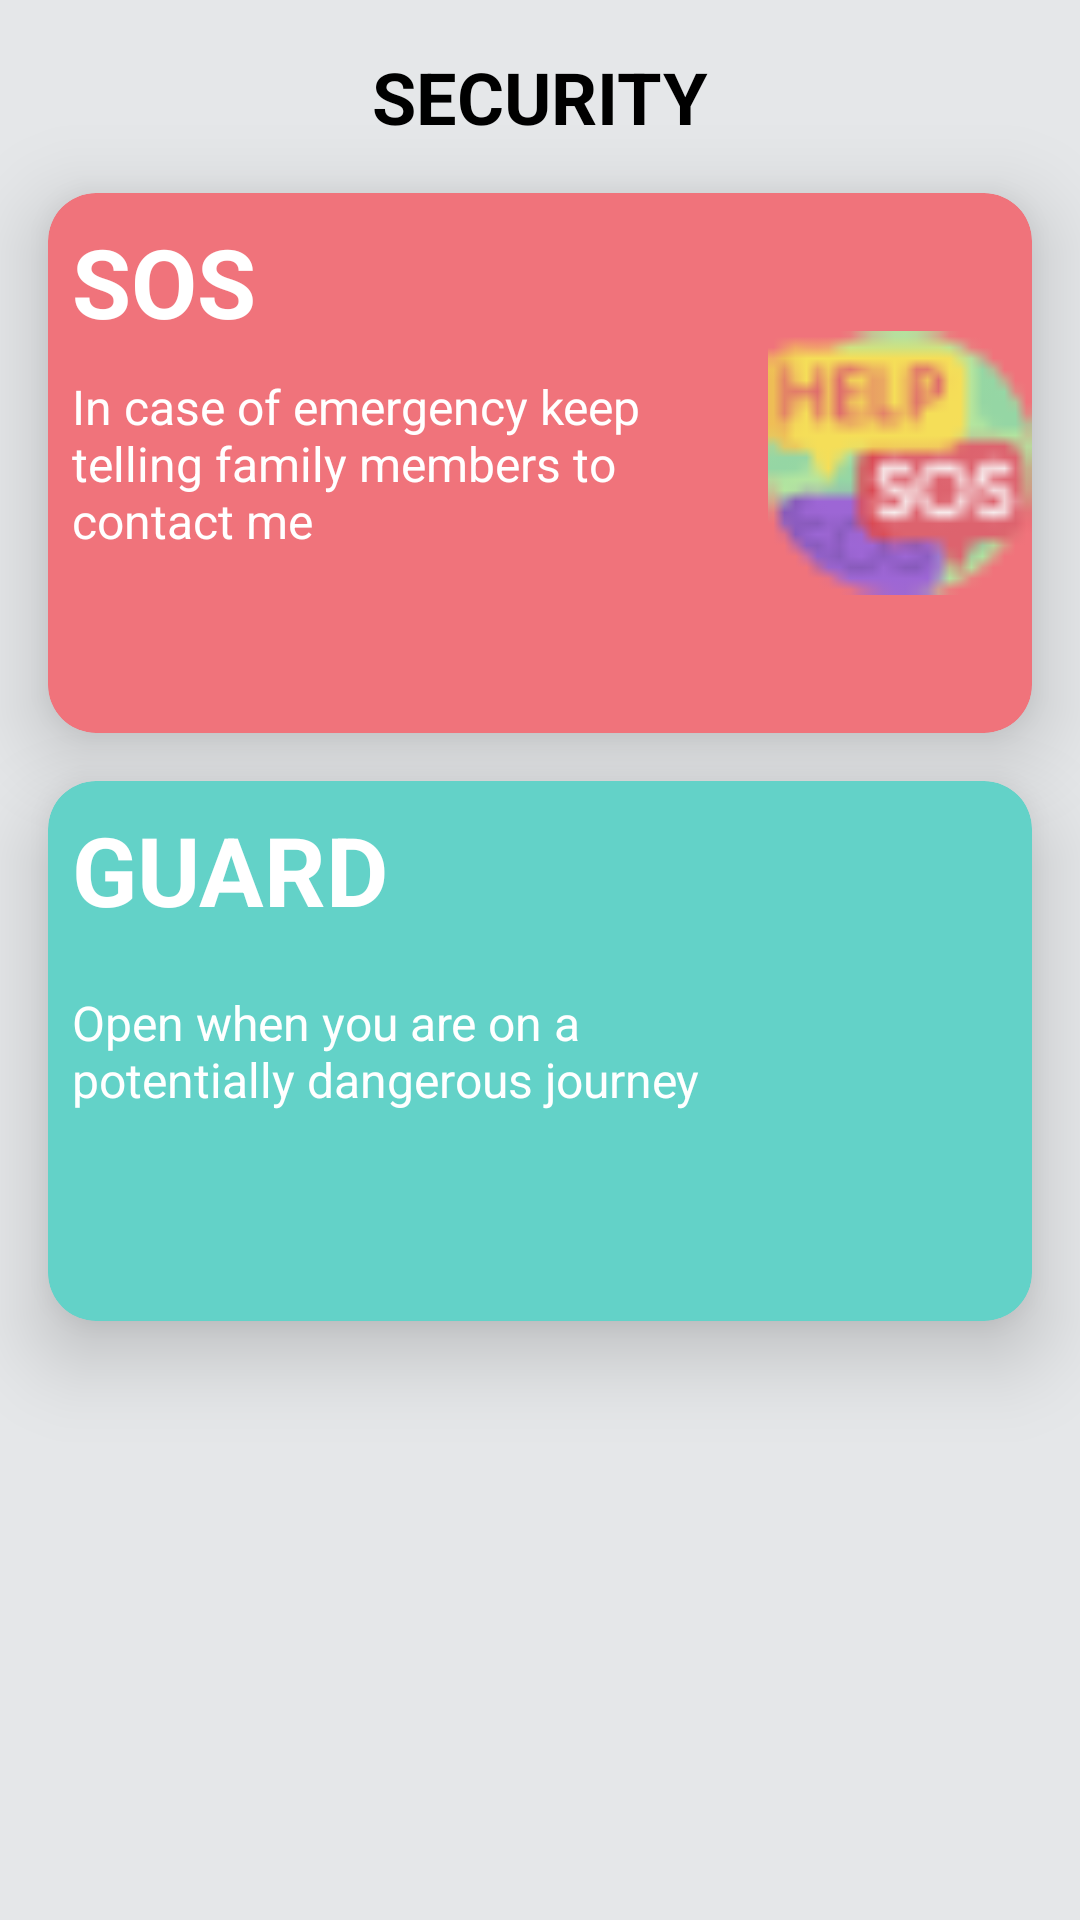

Here is an Android app screen rendered from its layout file. Give the layout XML and the strings, colors and styles it references.
<!-- AndroidManifest.xml: application theme Theme.Familysafe -->
<!-- res/layout/fragment_guard.xml -->
<?xml version="1.0" encoding="utf-8"?>
<androidx.constraintlayout.widget.ConstraintLayout xmlns:android="http://schemas.android.com/apk/res/android"
    xmlns:app="http://schemas.android.com/apk/res-auto"
    xmlns:tools="http://schemas.android.com/tools"
    android:layout_width="match_parent"
    android:layout_height="match_parent"
    tools:context=".GuardFragment"
    android:background="@color/gray">

    <TextView
        android:id="@+id/security"
        android:layout_width="wrap_content"
        android:layout_height="wrap_content"
        android:text="@string/security"
        android:textStyle="bold"
        android:textColor="@color/black"
        android:textSize="24sp"
        app:layout_constraintEnd_toEndOf="parent"
        app:layout_constraintStart_toStartOf="parent"
        app:layout_constraintTop_toTopOf="parent"
        android:elevation="24dp"
        android:layout_marginTop="16dp"/>

    <com.google.android.material.card.MaterialCardView
        android:id="@+id/pinkCard"
        android:layout_width="match_parent"
        android:layout_height="180dp"
        android:layout_margin="16dp"
        app:cardBackgroundColor="@color/pink"
        app:cardCornerRadius="16dp"
        app:layout_constraintEnd_toEndOf="parent"
        app:cardElevation="16dp"
        app:layout_constraintStart_toStartOf="parent"
        app:layout_constraintTop_toBottomOf="@id/security" />

    <TextView
        android:id="@+id/sos"
        android:layout_width="wrap_content"
        android:layout_height="wrap_content"
        android:layout_margin="8dp"
        android:elevation="16dp"
        android:text="@string/sos"
        android:textColor="#FFF"
        android:textSize="32sp"
        android:textStyle="bold"
        app:layout_constraintStart_toStartOf="@id/pinkCard"
        app:layout_constraintTop_toTopOf="@id/pinkCard" />

    <TextView
        android:id="@+id/sosDesc"
        android:layout_width="0dp"
        android:layout_height="wrap_content"
        android:elevation="16dp"
        android:text="@string/in_case_of_emergency_keep_telling_family_members_to_contact_me"
        android:textColor="#FFF"
        android:textSize="16sp"
        app:layout_constraintBottom_toBottomOf="@id/pinkCard"
        app:layout_constraintStart_toStartOf="@+id/pinkCard"
        app:layout_constraintTop_toTopOf="@id/pinkCard"
        app:layout_constraintEnd_toStartOf="@id/sosImg"
        android:layout_margin="8dp"/>

    <ImageView
        android:id="@+id/sosImg"
        android:layout_width="88dp"
        android:layout_height="88dp"
        android:elevation="16dp"
        android:src="@drawable/help"
        app:layout_constraintTop_toTopOf="@id/pinkCard"
        app:layout_constraintEnd_toEndOf="@id/pinkCard"
        app:layout_constraintBottom_toBottomOf="@id/pinkCard"/>


    <com.google.android.material.card.MaterialCardView
        android:id="@+id/greenCard"
        android:layout_width="match_parent"
        android:layout_height="180dp"
        android:layout_margin="16dp"
        app:cardBackgroundColor="@color/green"
        app:cardCornerRadius="16dp"
        app:cardElevation="16dp"
        app:layout_constraintEnd_toEndOf="parent"
        app:layout_constraintStart_toStartOf="parent"
        android:elevation="16dp"
        app:layout_constraintTop_toBottomOf="@id/pinkCard"
        />

    <TextView
        android:id="@+id/guard"
        android:layout_width="wrap_content"
        android:layout_height="wrap_content"
        android:layout_margin="8dp"
        android:elevation="16dp"
        android:text="@string/guard"
        android:textColor="#FFF"
        android:textSize="32sp"
        android:textStyle="bold"
        app:layout_constraintStart_toStartOf="@id/greenCard"
        app:layout_constraintTop_toTopOf="@id/greenCard" />

    <TextView
        android:id="@+id/guardDesc"
        android:layout_width="0dp"
        android:layout_height="wrap_content"
        android:elevation="16dp"
        android:text="@string/open_when_you_are_on_a_potentially_dangerous_journey"
        android:textColor="#FFF"
        android:textSize="16sp"
        app:layout_constraintBottom_toBottomOf="@id/greenCard"
        app:layout_constraintStart_toStartOf="@+id/greenCard"
        app:layout_constraintTop_toTopOf="@id/greenCard"
        app:layout_constraintEnd_toStartOf="@+id/guardImg"
        android:layout_margin="8dp"/>

    <ImageView
        android:id="@+id/guardImg"
        android:layout_width="88dp"
        android:layout_height="88dp"
        android:elevation="16dp"
        android:src="@drawable/policeman"
        app:layout_constraintTop_toTopOf="@id/greenCard"
        app:layout_constraintEnd_toEndOf="@id/greenCard"
        app:layout_constraintBottom_toBottomOf="@id/greenCard"/>



</androidx.constraintlayout.widget.ConstraintLayout>
<!-- resources referenced by this layout -->
<resources>
  <color name="black">#FF000000</color>
  <color name="gray">#e5e7e9</color>
  <color name="green">#63d2c8</color>
  <color name="pink">#f0737b</color>
  <!-- drawable help: png bitmap (drawable, 1555 bytes) -->
  <string name="guard">GUARD</string>
  <string name="in_case_of_emergency_keep_telling_family_members_to_contact_me">In case of emergency keep telling family members to contact me</string>
  <string name="open_when_you_are_on_a_potentially_dangerous_journey">Open when you are on a potentially dangerous journey</string>
  <string name="security">SECURITY</string>
  <string name="sos">SOS</string>
  <style name="Theme.Familysafe" parent="Theme.MaterialComponents.DayNight.NoActionBar">
          
          <item name="colorPrimary">@color/purple_500</item>
          <item name="colorPrimaryVariant">@color/dark_gray</item>
          <item name="colorOnPrimary">@color/white</item>
          
          <item name="colorSecondary">@color/teal_200</item>
          <item name="colorSecondaryVariant">@color/teal_700</item>
          <item name="colorOnSecondary">@color/black</item>
          
          <item name="android:statusBarColor">?attr/colorPrimaryVariant</item>
          
      </style>
  <color name="purple_500">#FF6200EE</color>
  <color name="dark_gray">#d4d5d7</color>
  <color name="white">#FFFFFFFF</color>
  <color name="teal_200">#FF03DAC5</color>
  <color name="teal_700">#FF018786</color>
</resources>
